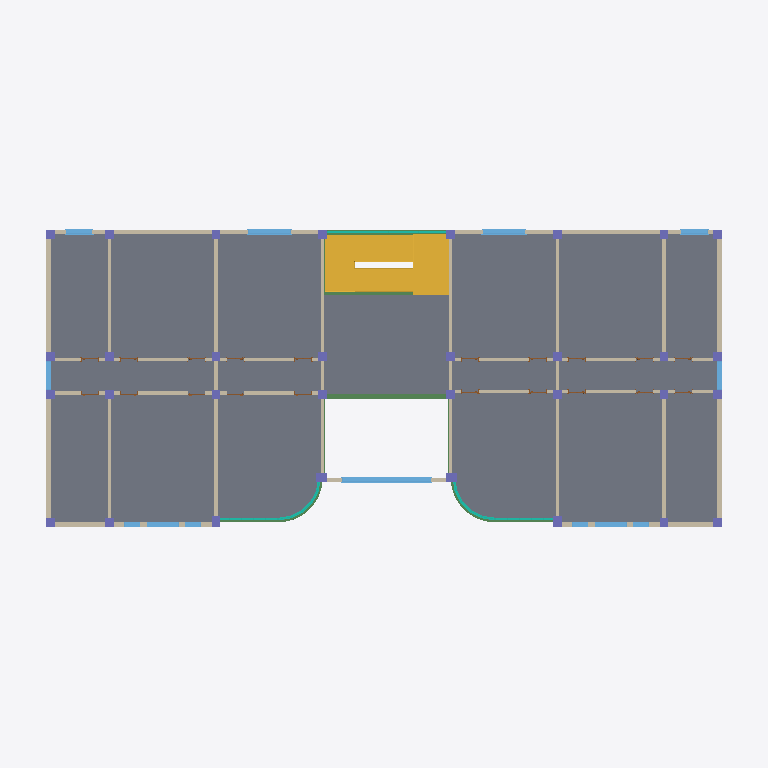
Plan cut of the same IFC building model at storey '4F' (level 11.10 m, cut at 12.50 m), seen from above with north up, elements coloured by IFC class (only those large enough to see are counted): 32 columns (violet), 20 walls (beige), 13 slabs (grey), 13 windows (light blue), 10 beams (green), 9 doors (brown), 5 curtain walls (teal), 2 stairs (yellow). Cut surfaces are drawn darker.
Extent 40.0 m × 19.4 m × 16.0 m (x, y, z). Storeys (5): 1F at 0.00 m; 2F at 3.90 m; 3F at 7.50 m; 4F at 11.10 m; 5F at 14.40 m. Elements (633): 160 IfcColumn, 108 IfcBeam, 106 IfcWallStandardCase, 103 IfcDoor, 64 IfcWindow, 56 IfcSlab, 17 IfcCurtainWall, 9 IfcWall, 6 IfcStair, 4 IfcBuildingElementProxy.

HEADER;
FILE_DESCRIPTION(('ViewDefinition [CoordinationView_V2.0]'),'2;1');
FILE_NAME('项目编号','2026-08-05T13:19:58',(''),(''),'The EXPRESS Data Manager Version 5.02.0100.07 : ','20190327_2315(x64) - Exporter 20.0.0.377 - 备用 UI','');
FILE_SCHEMA(('IFC2X3'));
ENDSEC;
DATA;
#105=IFCPROJECT('08zDwpTxTAPhKr0zyW3vZx',#41,'项目编号',$,$,'项目名称','项目状态',(#97),#92);
#175005=IFCSITE('0kD6IgRDvFC9GT$61MmmW8',#41,'表面:444701',$,$,#175002,#174999,$,.ELEMENT.,(39,54,57,601318),(116,25,58,795166),0.0,$,$);
#115=IFCBUILDING('08zDwpTxTAPhKr0zyW3vZw',#41,'',$,$,#32,$,'',.ELEMENT.,$,$,$);
#124=IFCBUILDINGSTOREY('08zDwpTxTAPhKr0z$Vy6Oy',#41,'1F',$,'标高:正负零标高',#122,$,'1F',.ELEMENT.,0.0);
#130=IFCBUILDINGSTOREY('08zDwpTxTAPhKr0z$Vy6Mz',#41,'2F',$,'标高:上标头',#129,$,'2F',.ELEMENT.,3900.00000000008);
#136=IFCBUILDINGSTOREY('08zDwpTxTAPhKr0z$VzKKE',#41,'3F',$,'标高:上标头',#135,$,'3F',.ELEMENT.,7500.00000000008);
#142=IFCBUILDINGSTOREY('08zDwpTxTAPhKr0z$VzKKP',#41,'4F',$,'标高:上标头',#141,$,'4F',.ELEMENT.,11100.0000000001);
#148=IFCBUILDINGSTOREY('08zDwpTxTAPhKr0z$VzKLt',#41,'5F',$,'标高:上标头',#147,$,'5F',.ELEMENT.,14400.0000000001);
#117372=IFCSLAB('2XupPYKpb1owPHp7onebaG',#41,'楼板:160:417095',$,'楼板:160',#117356,#117370,'417095',.FLOOR.);
#117320=IFCSLAB('2XupPYKpb1owPHp7onebbf',#41,'楼板:160:417086',$,'楼板:160',#117304,#117318,'417086',.FLOOR.);
#117049=IFCSLAB('2XupPYKpb1owPHp7onebbU',#41,'楼板:120:417033',$,'楼板:120',#117022,#117047,'417033',.FLOOR.);
#117216=IFCSLAB('2XupPYKpb1owPHp7onebbm',#41,'楼板:120:417063',$,'楼板:120',#117189,#117214,'417063',.FLOOR.);
#117268=IFCSLAB('2XupPYKpb1owPHp7onebbb',#41,'楼板:160:417074',$,'楼板:160',#117252,#117266,'417074',.FLOOR.);
#117101=IFCSLAB('2XupPYKpb1owPHp7onebb3',#41,'楼板:160:417044',$,'楼板:160',#117085,#117099,'417044',.FLOOR.);
#118173=IFCSLAB('2XupPYKpb1owPHp7onebaB',#41,'楼板:160:417116',$,'楼板:160',#118157,#118171,'417116',.FLOOR.);
#120229=IFCSLAB('2XupPYKpb1owPHp7onebdN',#41,'楼板:130:417152',$,'楼板:130',#120213,#120227,'417152',.FLOOR.);
#120091=IFCSLAB('2XupPYKpb1owPHp7onebaw',#41,'楼板:130:417133',$,'楼板:130',#120075,#120089,'417133',.FLOOR.);
#116986=IFCSLAB('2XupPYKpb1owPHp7onebbN',#41,'楼板:120:417024',$,'楼板:120',#116970,#116984,'417024',.FLOOR.);
#117153=IFCSLAB('2XupPYKpb1owPHp7onebb9',#41,'楼板:120:417054',$,'楼板:120',#117137,#117151,'417054',.FLOOR.);
#172837=IFCSTAIR('2XupPYKpb1owPHp7oned7a',#41,'现场浇注楼梯:楼梯:423347',$,'现场浇注楼梯:整体浇筑楼梯',#172836,$,'423347',.NOTDEFINED.);
#120315=IFCSLAB('2XupPYKpb1owPHp7onebdU',#41,'楼板:130:417161',$,'楼板:130',#120265,#120313,'417161',.FLOOR.);
#120177=IFCSLAB('2XupPYKpb1owPHp7onebaX',#41,'楼板:130:417142',$,'楼板:130',#120127,#120175,'417142',.FLOOR.);
#173887=IFCSTAIR('2XupPYKpb1owPHp7oneevj',#41,'现场浇注楼梯:楼梯:428602',$,'现场浇注楼梯:整体浇筑楼梯',#173886,$,'428602',.NOTDEFINED.);
#153764=IFCWALL('2XupPYKpb1owPHp7onecDW',#41,'基本墙:250:419639',$,'基本墙:250',#153709,#153762,'419639');
#154100=IFCWALL('2XupPYKpb1owPHp7onecDg',#41,'基本墙:250:419645',$,'基本墙:250',#154045,#154098,'419645');
#154663=IFCWALLSTANDARDCASE('2XupPYKpb1owPHp7onecCU',#41,'基本墙:200:419657',$,'基本墙:200',#154643,#154661,'419657');
#154481=IFCWALLSTANDARDCASE('2XupPYKpb1owPHp7onecCH',#41,'基本墙:200:419654',$,'基本墙:200',#154461,#154479,'419654');
#153971=IFCWALLSTANDARDCASE('2XupPYKpb1owPHp7onecDi',#41,'基本墙:250:419643',$,'基本墙:250',#153905,#153969,'419643');
#155023=IFCWALLSTANDARDCASE('2XupPYKpb1owPHp7onecCO',#41,'基本墙:250:419663',$,'基本墙:250',#154957,#155021,'419663');
#154393=IFCWALLSTANDARDCASE('2XupPYKpb1owPHp7onecCJ',#41,'基本墙:200:419652',$,'基本墙:200',#154373,#154391,'419652');
#154261=IFCWALLSTANDARDCASE('2XupPYKpb1owPHp7onecCM',#41,'基本墙:200:419649',$,'基本墙:200',#154241,#154259,'419649');
#118133=IFCBEAM('2XupPYKpb1owPHp7onebaF',#41,'混凝土 - 矩形梁:300 x 600mm:417112',$,'混凝土 - 矩形梁:300 x 600mm',#118100,#118131,'417112');
#166735=IFCWINDOW('2XupPYKpb1owPHp7onecqt',#41,'单扇平开窗2 - 带贴面:C5027:420192',$,'单扇平开窗2 - 带贴面:C5027',#211875,#166729,'420192',2700.00000000001,5000.0);
#154619=IFCWALLSTANDARDCASE('2XupPYKpb1owPHp7onecCV',#41,'基本墙:200:419656',$,'基本墙:200',#154599,#154617,'419656');
#154305=IFCWALLSTANDARDCASE('2XupPYKpb1owPHp7onecCL',#41,'基本墙:200:419650',$,'基本墙:200',#154285,#154303,'419650');
#154349=IFCWALLSTANDARDCASE('2XupPYKpb1owPHp7onecCK',#41,'基本墙:200:419651',$,'基本墙:200',#154329,#154347,'419651');
#154889=IFCWALLSTANDARDCASE('2XupPYKpb1owPHp7onecCQ',#41,'基本墙:200:419661',$,'基本墙:200',#154869,#154887,'419661');
#154575=IFCWALLSTANDARDCASE('2XupPYKpb1owPHp7onecCG',#41,'基本墙:200:419655',$,'基本墙:200',#154555,#154573,'419655');
#154437=IFCWALLSTANDARDCASE('2XupPYKpb1owPHp7onecCI',#41,'基本墙:200:419653',$,'基本墙:200',#154417,#154435,'419653');
#153853=IFCWALLSTANDARDCASE('2XupPYKpb1owPHp7onecDk',#41,'基本墙:250:419641',$,'基本墙:250',#153787,#153851,'419641');
#154189=IFCWALLSTANDARDCASE('2XupPYKpb1owPHp7onecDe',#41,'基本墙:250:419647',$,'基本墙:250',#154123,#154187,'419647');
#154801=IFCWALLSTANDARDCASE('2XupPYKpb1owPHp7onecCS',#41,'基本墙:200:419659',$,'基本墙:200',#154781,#154799,'419659');
#154757=IFCWALLSTANDARDCASE('2XupPYKpb1owPHp7onecCT',#41,'基本墙:200:419658',$,'基本墙:200',#154737,#154755,'419658');
#115470=IFCBEAM('2XupPYKpb1owPHp7onebYt',#41,'混凝土 - 矩形梁:300*500:416992',$,'混凝土 - 矩形梁:300*500',#115469,#115464,'416992');
#116946=IFCBEAM('2XupPYKpb1owPHp7onebYh',#41,'混凝土 - 矩形梁:300*550:417020',$,'混凝土 - 矩形梁:300*550',#116913,#116944,'417020');
#155223=IFCWINDOW('2XupPYKpb1owPHp7onecC1',#41,'单扇平开窗2 - 带贴面:C2424:419670',$,'单扇平开窗2 - 带贴面:C2424',#211240,#155217,'419670',2400.0,2400.0);
#155343=IFCWINDOW('2XupPYKpb1owPHp7onecCC',#41,'单扇平开窗2 - 带贴面:C2424:419675',$,'单扇平开窗2 - 带贴面:C2424',#211928,#155337,'419675',2400.0,2400.0);
#84702=IFCCURTAINWALL('2XupPYKpb1owPHp7oneabW',#41,'幕墙:幕墙:412983',$,'幕墙:幕墙',#84701,$,'412983');
#154845=IFCWALLSTANDARDCASE('2XupPYKpb1owPHp7onecCR',#41,'基本墙:200:419660',$,'基本墙:200',#154825,#154843,'419660');
#155319=IFCWINDOW('2XupPYKpb1owPHp7onecCD',#41,'单扇平开窗2 - 带贴面:C1524:419674',$,'单扇平开窗2 - 带贴面:C1524',#211902,#155313,'419674',2400.0,1500.0);
#163879=IFCCURTAINWALL('2XupPYKpb1owPHp7onecCW',#41,'幕墙:幕墙:419703',$,'幕墙:幕墙',#163878,$,'419703');
#158517=IFCCURTAINWALL('2XupPYKpb1owPHp7onecCa',#41,'幕墙:幕墙:419699',$,'幕墙:幕墙',#158516,$,'419699');
#155199=IFCWINDOW('2XupPYKpb1owPHp7onecC2',#41,'单扇平开窗2 - 带贴面:C1524:419669',$,'单扇平开窗2 - 带贴面:C1524',#211214,#155193,'419669',2400.0,1500.0);
#155175=IFCWINDOW('2XupPYKpb1owPHp7onecC3',#41,'单扇平开窗1 - 带贴面:C1824:419668',$,'单扇平开窗1 - 带贴面:C1824',#211135,#155169,'419668',2400.0,1800.0);
#155295=IFCWINDOW('2XupPYKpb1owPHp7onecCE',#41,'单扇平开窗1 - 带贴面:C1824:419673',$,'单扇平开窗1 - 带贴面:C1824',#211267,#155289,'419673',2400.0,1800.0);
#155103=IFCWINDOW('2XupPYKpb1owPHp7onecC6',#41,'单扇平开窗1 - 带贴面:C1624:419665',$,'单扇平开窗1 - 带贴面:C1624',#211956,#155097,'419665',2400.0,1600.0);
#155367=IFCWINDOW('2XupPYKpb1owPHp7onecCB',#41,'单扇平开窗1 - 带贴面:C1624:419676',$,'单扇平开窗1 - 带贴面:C1624',#211984,#155361,'419676',2400.0,1600.0);
#119118=IFCBEAM('2XupPYKpb1owPHp7onebao',#41,'混凝土 - 矩形梁:250*500:417125',$,'混凝土 - 矩形梁:250*500',#118266,#119116,'417125');
#120051=IFCBEAM('2XupPYKpb1owPHp7oneba_',#41,'混凝土 - 矩形梁:250*500:417129',$,'混凝土 - 矩形梁:250*500',#119199,#120049,'417129');
#154933=IFCWALLSTANDARDCASE('2XupPYKpb1owPHp7onecCP',#41,'基本墙:250:419662',$,'基本墙:250',#154913,#154931,'419662');
#118242=IFCBEAM('2XupPYKpb1owPHp7onebaq',#41,'混凝土 - 矩形梁:250*500:417123',$,'混凝土 - 矩形梁:250*500',#118209,#118240,'417123');
#119175=IFCBEAM('2XupPYKpb1owPHp7onebam',#41,'混凝土 - 矩形梁:250*500:417127',$,'混凝土 - 矩形梁:250*500',#119142,#119173,'417127');
#156006=IFCCURTAINWALL('2XupPYKpb1owPHp7onecCc',#41,'幕墙:幕墙:419697',$,'幕墙:幕墙',#156005,$,'419697');
#161368=IFCCURTAINWALL('2XupPYKpb1owPHp7onecCY',#41,'幕墙:幕墙:419701',$,'幕墙:幕墙',#161367,$,'419701');
#153021=IFCCOLUMN('2XupPYKpb1owPHp7onecDc',#41,'混凝土 - 矩形 - 柱:500*600:419633',$,'混凝土 - 矩形 - 柱:500*600',#153020,#153015,'419633');
#153675=IFCCOLUMN('2XupPYKpb1owPHp7onecDY',#41,'混凝土 - 矩形 - 柱:500*600:419637',$,'混凝土 - 矩形 - 柱:500*600',#153674,#153669,'419637');
#153395=IFCCOLUMN('2XupPYKpb1owPHp7onecDa',#41,'混凝土 - 矩形 - 柱:500*600:419635',$,'混凝土 - 矩形 - 柱:500*600',#153394,#153389,'419635');
#152741=IFCCOLUMN('2XupPYKpb1owPHp7onecDu',#41,'混凝土 - 矩形 - 柱:500*600:419631',$,'混凝土 - 矩形 - 柱:500*600',#152740,#152735,'419631');
#145011=IFCCOLUMN('2XupPYKpb1owPHp7onecAW',#41,'混凝土 - 矩形 - 柱:500*500:419575',$,'混凝土 - 矩形 - 柱:500*500',#145010,#145005,'419575');
#145305=IFCCOLUMN('2XupPYKpb1owPHp7onecAk',#41,'混凝土 - 矩形 - 柱:500*500:419577',$,'混凝土 - 矩形 - 柱:500*500',#145304,#145299,'419577');
#145560=IFCCOLUMN('2XupPYKpb1owPHp7onecAi',#41,'混凝土 - 矩形 - 柱:500*500:419579',$,'混凝土 - 矩形 - 柱:500*500',#145559,#145554,'419579');
#145823=IFCCOLUMN('2XupPYKpb1owPHp7onecAg',#41,'混凝土 - 矩形 - 柱:500*500:419581',$,'混凝土 - 矩形 - 柱:500*500',#145822,#145817,'419581');
#146112=IFCCOLUMN('2XupPYKpb1owPHp7onecAe',#41,'混凝土 - 矩形 - 柱:500*500:419583',$,'混凝土 - 矩形 - 柱:500*500',#146111,#146106,'419583');
#146372=IFCCOLUMN('2XupPYKpb1owPHp7onecDM',#41,'混凝土 - 矩形 - 柱:500*500:419585',$,'混凝土 - 矩形 - 柱:500*500',#146371,#146366,'419585');
#146632=IFCCOLUMN('2XupPYKpb1owPHp7onecDK',#41,'混凝土 - 矩形 - 柱:500*500:419587',$,'混凝土 - 矩形 - 柱:500*500',#146631,#146626,'419587');
#146919=IFCCOLUMN('2XupPYKpb1owPHp7onecDI',#41,'混凝土 - 矩形 - 柱:500*500:419589',$,'混凝土 - 矩形 - 柱:500*500',#146918,#146913,'419589');
#148315=IFCCOLUMN('2XupPYKpb1owPHp7onecDO',#41,'混凝土 - 矩形 - 柱:500*500:419599',$,'混凝土 - 矩形 - 柱:500*500',#148314,#148309,'419599');
#148043=IFCCOLUMN('2XupPYKpb1owPHp7onecDQ',#41,'混凝土 - 矩形 - 柱:500*500:419597',$,'混凝土 - 矩形 - 柱:500*500',#148042,#148037,'419597');
#148588=IFCCOLUMN('2XupPYKpb1owPHp7onecD6',#41,'混凝土 - 矩形 - 柱:500*500:419601',$,'混凝土 - 矩形 - 柱:500*500',#148587,#148582,'419601');
#148889=IFCCOLUMN('2XupPYKpb1owPHp7onecD4',#41,'混凝土 - 矩形 - 柱:500*500:419603',$,'混凝土 - 矩形 - 柱:500*500',#148888,#148883,'419603');
#149161=IFCCOLUMN('2XupPYKpb1owPHp7onecD2',#41,'混凝土 - 矩形 - 柱:500*500:419605',$,'混凝土 - 矩形 - 柱:500*500',#149160,#149155,'419605');
#149434=IFCCOLUMN('2XupPYKpb1owPHp7onecD0',#41,'混凝土 - 矩形 - 柱:500*500:419607',$,'混凝土 - 矩形 - 柱:500*500',#149433,#149428,'419607');
#149734=IFCCOLUMN('2XupPYKpb1owPHp7onecDE',#41,'混凝土 - 矩形 - 柱:500*500:419609',$,'混凝土 - 矩形 - 柱:500*500',#149733,#149728,'419609');
#149998=IFCCOLUMN('2XupPYKpb1owPHp7onecDC',#41,'混凝土 - 矩形 - 柱:500*500:419611',$,'混凝土 - 矩形 - 柱:500*500',#149997,#149992,'419611');
#150249=IFCCOLUMN('2XupPYKpb1owPHp7onecDA',#41,'混凝土 - 矩形 - 柱:500*500:419613',$,'混凝土 - 矩形 - 柱:500*500',#150248,#150243,'419613');
#151608=IFCCOLUMN('2XupPYKpb1owPHp7onecDm',#41,'混凝土 - 矩形 - 柱:500*500:419623',$,'混凝土 - 矩形 - 柱:500*500',#151607,#151602,'419623');
#151869=IFCCOLUMN('2XupPYKpb1owPHp7onecD_',#41,'混凝土 - 矩形 - 柱:500*500:419625',$,'混凝土 - 矩形 - 柱:500*500',#151868,#151863,'419625');
#152138=IFCCOLUMN('2XupPYKpb1owPHp7onecDy',#41,'混凝土 - 矩形 - 柱:500*500:419627',$,'混凝土 - 矩形 - 柱:500*500',#152137,#152132,'419627');
#152403=IFCCOLUMN('2XupPYKpb1owPHp7onecDw',#41,'混凝土 - 矩形 - 柱:500*500:419629',$,'混凝土 - 矩形 - 柱:500*500',#152402,#152397,'419629');
#155127=IFCWINDOW('2XupPYKpb1owPHp7onecC5',#41,'单扇平开窗1 - 带贴面:C0924:419666',$,'单扇平开窗1 - 带贴面:C0924',#211161,#155121,'419666',2400.0,899.999999999999);
#155151=IFCWINDOW('2XupPYKpb1owPHp7onecC4',#41,'单扇平开窗1 - 带贴面:C0924:419667',$,'单扇平开窗1 - 带贴面:C0924',#211187,#155145,'419667',2400.0,899.999999999999);
#155247=IFCWINDOW('2XupPYKpb1owPHp7onecC0',#41,'单扇平开窗1 - 带贴面:C0924:419671',$,'单扇平开窗1 - 带贴面:C0924',#211293,#155241,'419671',2400.0,899.999999999999);
#155271=IFCWINDOW('2XupPYKpb1owPHp7onecCF',#41,'单扇平开窗1 - 带贴面:C0924:419672',$,'单扇平开窗1 - 带贴面:C0924',#211319,#155265,'419672',2400.0,899.999999999999);
#116552=IFCBEAM('2XupPYKpb1owPHp7onebYb',#41,'混凝土 - 矩形梁:300 x 600mm:417010',$,'混凝土 - 矩形梁:300 x 600mm',#116519,#116550,'417010');
#117820=IFCBEAM('2XupPYKpb1owPHp7oneba5',#41,'混凝土 - 矩形梁:300 x 600mm:417106',$,'混凝土 - 矩形梁:300 x 600mm',#117787,#117818,'417106');
#147219=IFCCOLUMN('2XupPYKpb1owPHp7onecDG',#41,'混凝土 - 矩形 - 柱:500*500:419591',$,'混凝土 - 矩形 - 柱:500*500',#147218,#147213,'419591');
#147734=IFCCOLUMN('2XupPYKpb1owPHp7onecDS',#41,'混凝土 - 矩形 - 柱:500*500:419595',$,'混凝土 - 矩形 - 柱:500*500',#147733,#147728,'419595');
#147483=IFCCOLUMN('2XupPYKpb1owPHp7onecDU',#41,'混凝土 - 矩形 - 柱:500*500:419593',$,'混凝土 - 矩形 - 柱:500*500',#147482,#147477,'419593');
#150538=IFCCOLUMN('2XupPYKpb1owPHp7onecD8',#41,'混凝土 - 矩形 - 柱:500*500:419615',$,'混凝土 - 矩形 - 柱:500*500',#150537,#150532,'419615');
#150798=IFCCOLUMN('2XupPYKpb1owPHp7onecDs',#41,'混凝土 - 矩形 - 柱:500*500:419617',$,'混凝土 - 矩形 - 柱:500*500',#150797,#150792,'419617');
#151058=IFCCOLUMN('2XupPYKpb1owPHp7onecDq',#41,'混凝土 - 矩形 - 柱:500*500:419619',$,'混凝土 - 矩形 - 柱:500*500',#151057,#151052,'419619');
#151345=IFCCOLUMN('2XupPYKpb1owPHp7onecDo',#41,'混凝土 - 矩形 - 柱:500*500:419621',$,'混凝土 - 矩形 - 柱:500*500',#151344,#151339,'419621');
#117752=IFCBEAM('2XupPYKpb1owPHp7oneba7',#41,'混凝土 - 矩形梁:300 x 600mm:417104',$,'混凝土 - 矩形梁:300 x 600mm',#117751,#117746,'417104');
ENDSEC;
